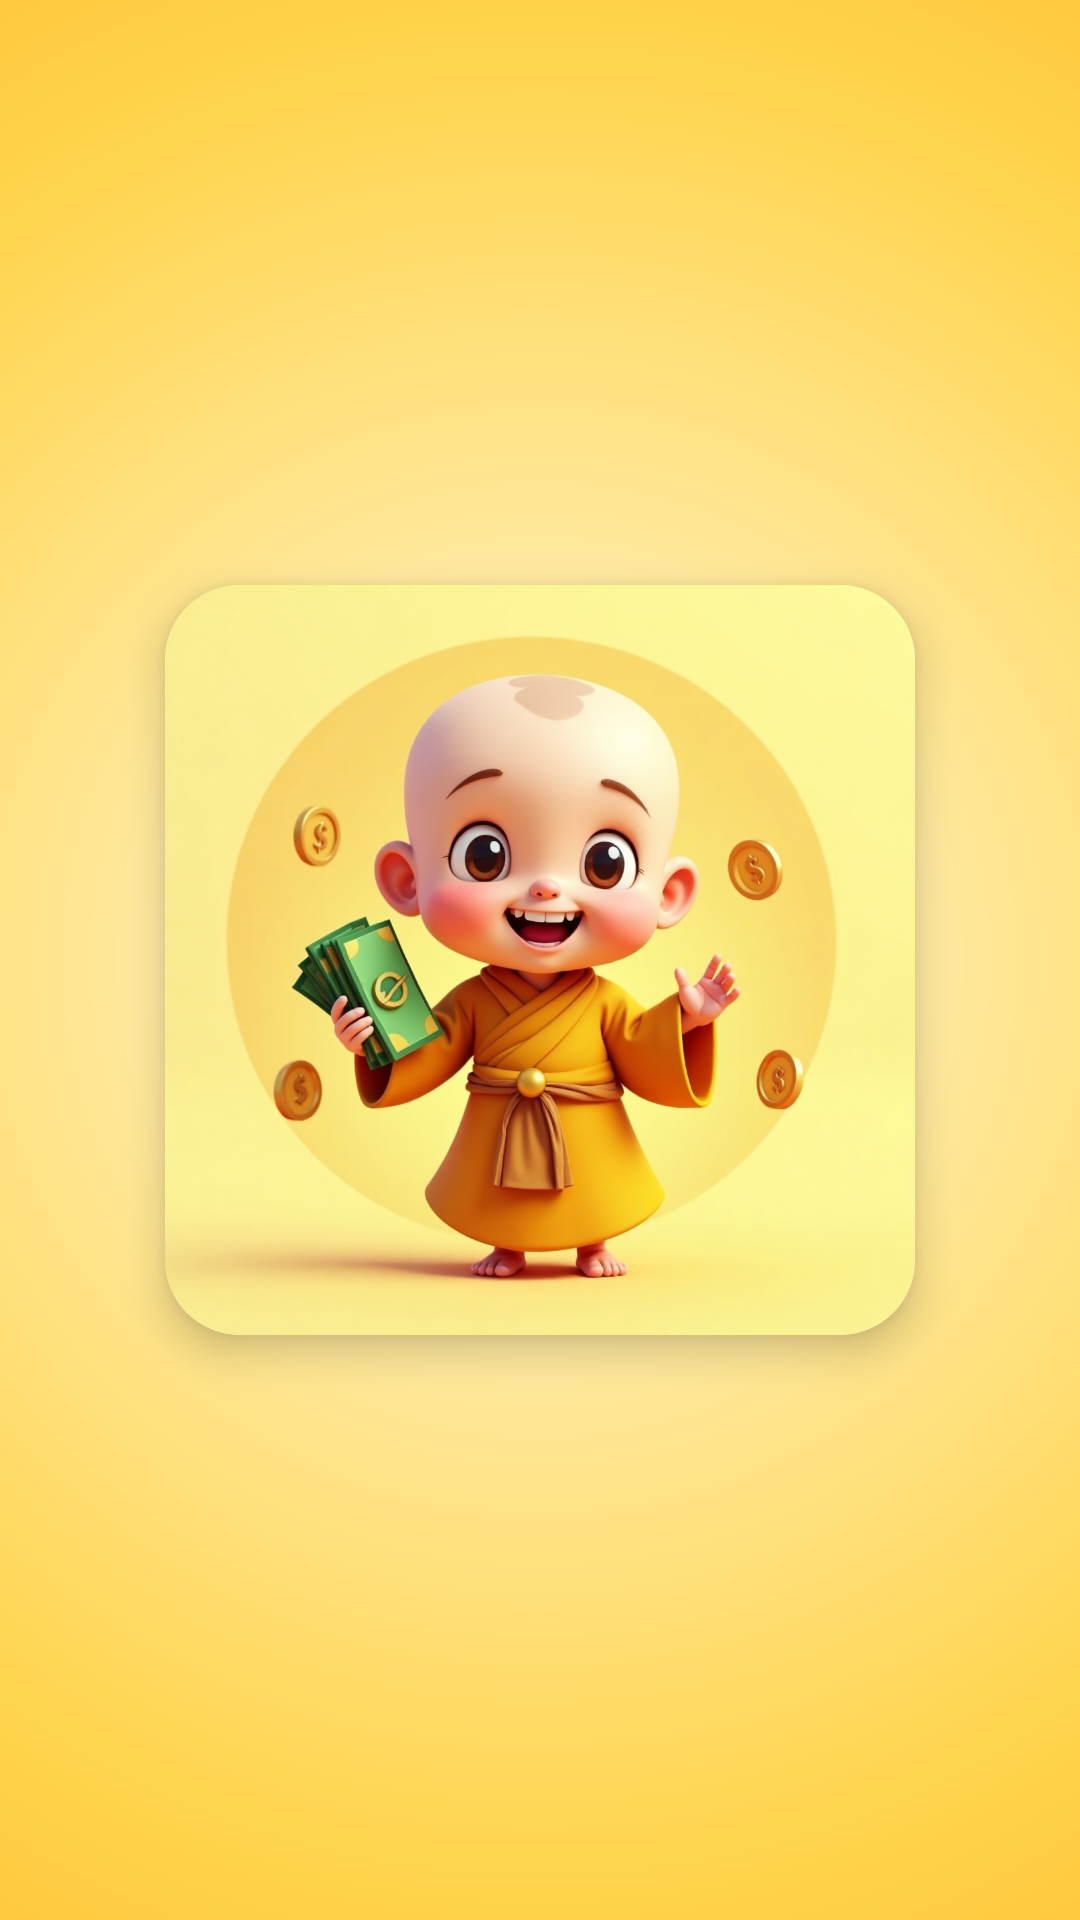

Reconstruct the res/layout file that produces this screen, plus the resources it refers to.
<!-- AndroidManifest.xml: application theme Theme.CashMonk -->
<!-- res/layout/activity_splash_screen.xml -->
<?xml version="1.0" encoding="utf-8"?>
<RelativeLayout xmlns:android="http://schemas.android.com/apk/res/android"
    xmlns:app="http://schemas.android.com/apk/res-auto"
    android:id="@+id/main"
    android:layout_width="match_parent"
    android:layout_height="match_parent"
    android:background="@drawable/splash_background"

    >

    
    <androidx.cardview.widget.CardView
        android:layout_width="wrap_content"
        android:layout_height="wrap_content"
        android:layout_centerInParent="true"
        app:cardCornerRadius="25dp"
        app:cardElevation="8dp"
        app:cardBackgroundColor="@android:color/white">

        <ImageView
            android:id="@+id/splashIcon"
            android:layout_width="250dp"
            android:layout_height="250dp"
            android:contentDescription="Splash Logo"
            android:scaleType="fitCenter"
            android:src="@drawable/splash_logo" />
    </androidx.cardview.widget.CardView>

</RelativeLayout>
<!-- resources referenced by this layout -->
<resources>
  <!-- drawable splash_background (drawable) -->
  <?xml version="1.0" encoding="utf-8"?>
  <shape xmlns:android="http://schemas.android.com/apk/res/android"
      android:shape="rectangle">
  
      <gradient
          android:type="radial"
          android:gradientRadius="600dp"
          android:centerX="50%"
          android:centerY="50%"
          android:startColor="#FFF8DC"
      android:centerColor="#FFD54F"
      android:endColor="#FFA000"
      android:useLevel="false" />
  </shape>
  <!-- drawable splash_logo: jpg bitmap (drawable, 414068 bytes) -->
  <style name="Theme.CashMonk" parent="Base.Theme.CashMonk" />
  <style name="Base.Theme.CashMonk" parent="Theme.Material3.DayNight.NoActionBar">
          
          
      </style>
</resources>
